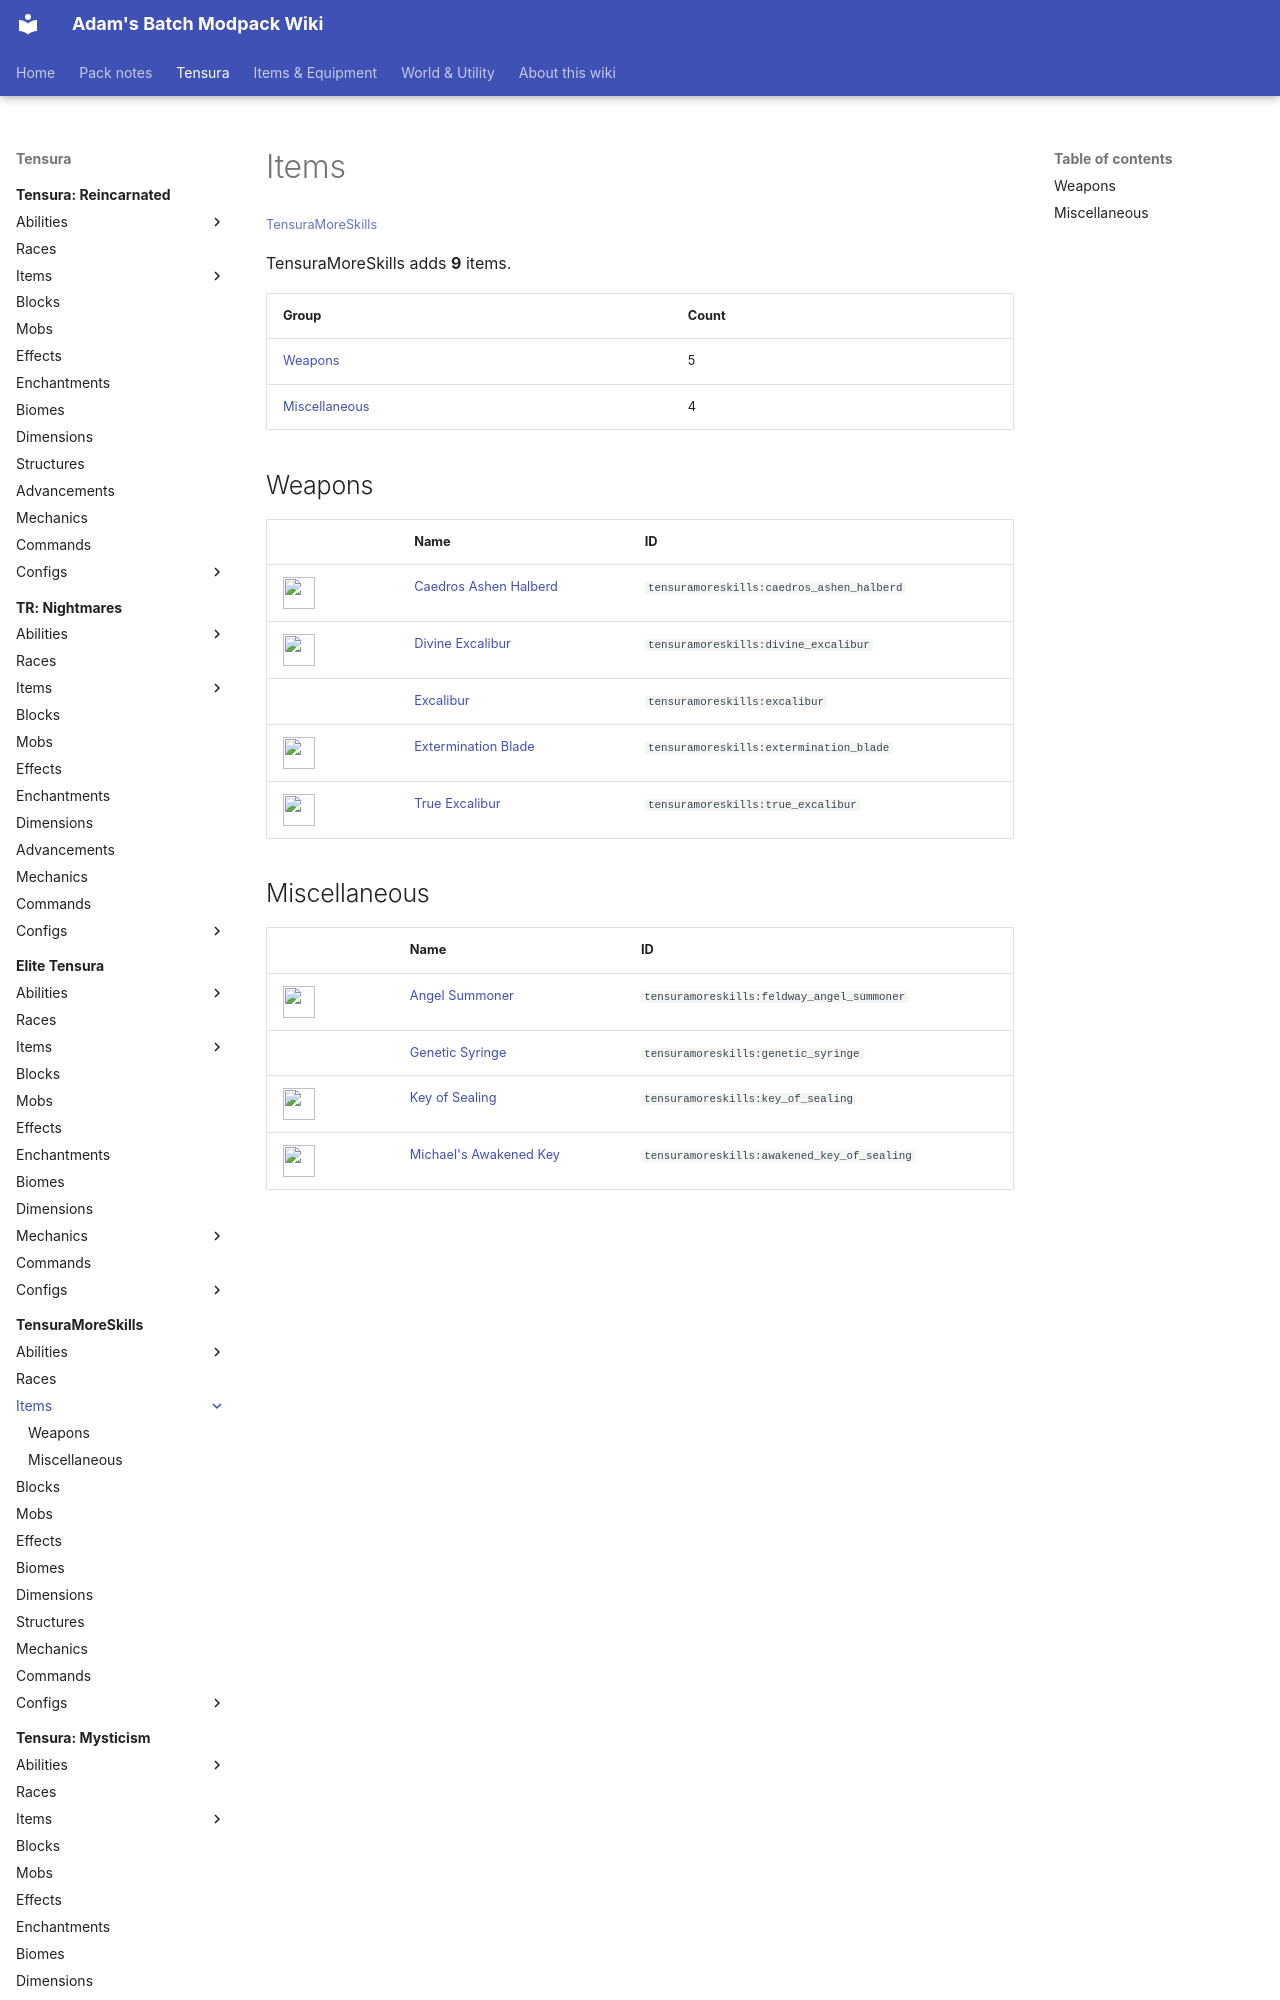

repository: Proteus-Nell/Adams-Batch-MC-Modpack-Wiki · page: tensura-more-skills/items/index.html · generator: mkdocs

# Items

<small>[TensuraMoreSkills](../index.md)</small>

TensuraMoreSkills adds **9** items.

| Group | Count |
|---|---|
| [Weapons](weapons/index.md) | 5 |
| [Miscellaneous](miscellaneous/index.md) | 4 |

## Weapons

| | Name | ID |
|---|---|---|
| ![](../../assets/icons/tensuramoreskills/item/caedros_ashen_halberd.png) | [Caedros Ashen Halberd](weapons/caedros-ashen-halberd.md) | `tensuramoreskills:caedros_ashen_halberd` |
| ![](../../assets/icons/tensuramoreskills/item/divine_excalibur.png) | [Divine Excalibur](weapons/divine-excalibur.md) | `tensuramoreskills:divine_excalibur` |
|  | [Excalibur](weapons/excalibur.md) | `tensuramoreskills:excalibur` |
| ![](../../assets/icons/tensuramoreskills/item/extermination_blade.png) | [Extermination Blade](weapons/extermination-blade.md) | `tensuramoreskills:extermination_blade` |
| ![](../../assets/icons/tensuramoreskills/item/true_excalibur.png) | [True Excalibur](weapons/true-excalibur.md) | `tensuramoreskills:true_excalibur` |
